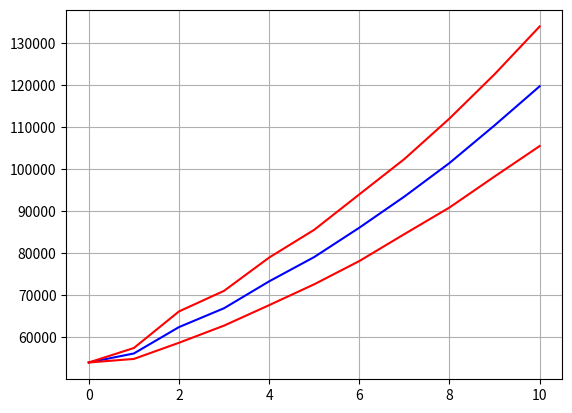

This figure's Python source:
import numpy as np
import pandas as pd
import matplotlib.pyplot as plt

# Define next step
def next_state(current_state, transition_matrix, stay_streak, decay =[0.05, 0.05, -0.1]):
    # Stay streak
    if current_state == 2:
        base_probabilities = transition_matrix[2].copy()
        limit = transition_matrix[2][2]/-decay[2]
        adjustment = np.asarray(decay) * np.min([limit, stay_streak])
        adjusted_probabilities = base_probabilities[2] + adjustment
        
        # Sanity check: Sum of probabilites Alwyas result in 1.0 
        adjusted_probabilities = np.clip(adjusted_probabilities, 0, None)
        adjusted_probabilities /= adjusted_probabilities.sum()
    
        return np.random.choice([0, 1, 2], p=adjusted_probabilities)    
    
    else:
        return np.random.choice([0, 1, 2], p=transition_matrix[current_state])

# Define simulator
def simulate(n, current_state, transition_matrix, decay):
    forecast = [current_state]
    stay_streak = 0
    for _ in range(n):
        if current_state == 2:
            stay_streak += 1
        else:
            stay_streak = 0
        current_state = next_state(current_state, transition_matrix, stay_streak, decay)
        forecast.append(int(current_state))
    return forecast

# Plotting
def plot_mean_std(x, mu, sigma):
    plt.plot(x, mu, color="blue")
    plt.plot(x, mu+sigma, color="red")
    plt.plot(x, mu-sigma, color="red")
    plt.grid()
    plt.show()

# Define states and their probabilities
states = ["New_job", "Promotion", "Stay"]
salary_growth = [1.20, 1.1, 1.035]

# Define probabilities for next state in each state
transition_matrix = np.array([
    [0.025, 0.025, .95], # state 0 new job 
    [0.10, 0.05, 0.85], # state 1 promotion
    [0.10, 0.10, 0.8] # state 2 stay
])

# Simulate ten year salary projections N times
N = 1000
years = 10
decay = [0.05, 0.05, -0.1]
n_simulations = np.asarray([simulate(years, 0, transition_matrix, decay) for _ in range(N)])

# Map to salary increase percentages
initial_salary = 45_000
growth_factors = np.array(salary_growth)[n_simulations]
salary_trajectory = initial_salary * np.cumprod(growth_factors, axis=1)

# Plotting
mu = np.mean(salary_trajectory, axis=0)
sigma = np.std(salary_trajectory, axis=0)
x = range(years+1)
plot_mean_std(x, mu, sigma)

    
    

